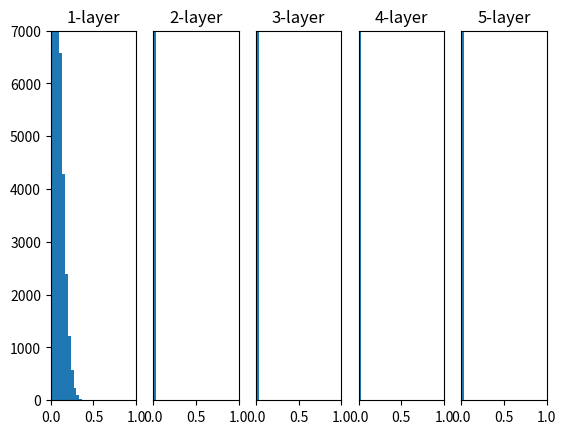

Recreate this plot in Python.
import numpy as np
import matplotlib.pyplot as plt

def sigmoid(x):
    return 1/(np.exp(-x)+1)


def ReLU(x):
    return np.maximum(0, x)


def tanh(x):
    return np.tanh(x)

input_data = np.random.randn(1000, 100)  # 1000개의 데이터
node_num = 100  # 각 은닉층의 노드(뉴런) 수
hidden_layer_size = 5  # 은닉층이 5개
activations = {}  # 이곳에 활성화 결과를 저장

x = input_data


for i in range(hidden_layer_size):
    if i != 0:
        x = activations[i-1]

    # 초깃값을 다양하게 바꿔가며 실험해보자！
    w = np.random.randn(node_num, node_num) * 0.01
    a = np.dot(x, w)

    # 활성화 함수도 바꿔가며 실험해보자！
    z = ReLU(a)
    activations[i] = z
    
    # Xavier 초기화 : w = np.random.randn(node_num, node_num) * np.sqrt(1.0 / node_num)
    # He 초기화 : w = np.random.randn(node_num, node_num) * np.sqrt(2.0 / node_num)

    # z = ReLU(a)
    # z = tanh(a)

# 히스토그램 그리기
for i, a in activations.items():
    plt.subplot(1, len(activations), i+1)
    plt.title(str(i+1) + "-layer")
    if i != 0: plt.yticks([], [])
    plt.xlim(0, 1)
    plt.ylim(0, 7000)
    plt.hist(a.flatten(), 30, range=(0,1))
plt.show()

